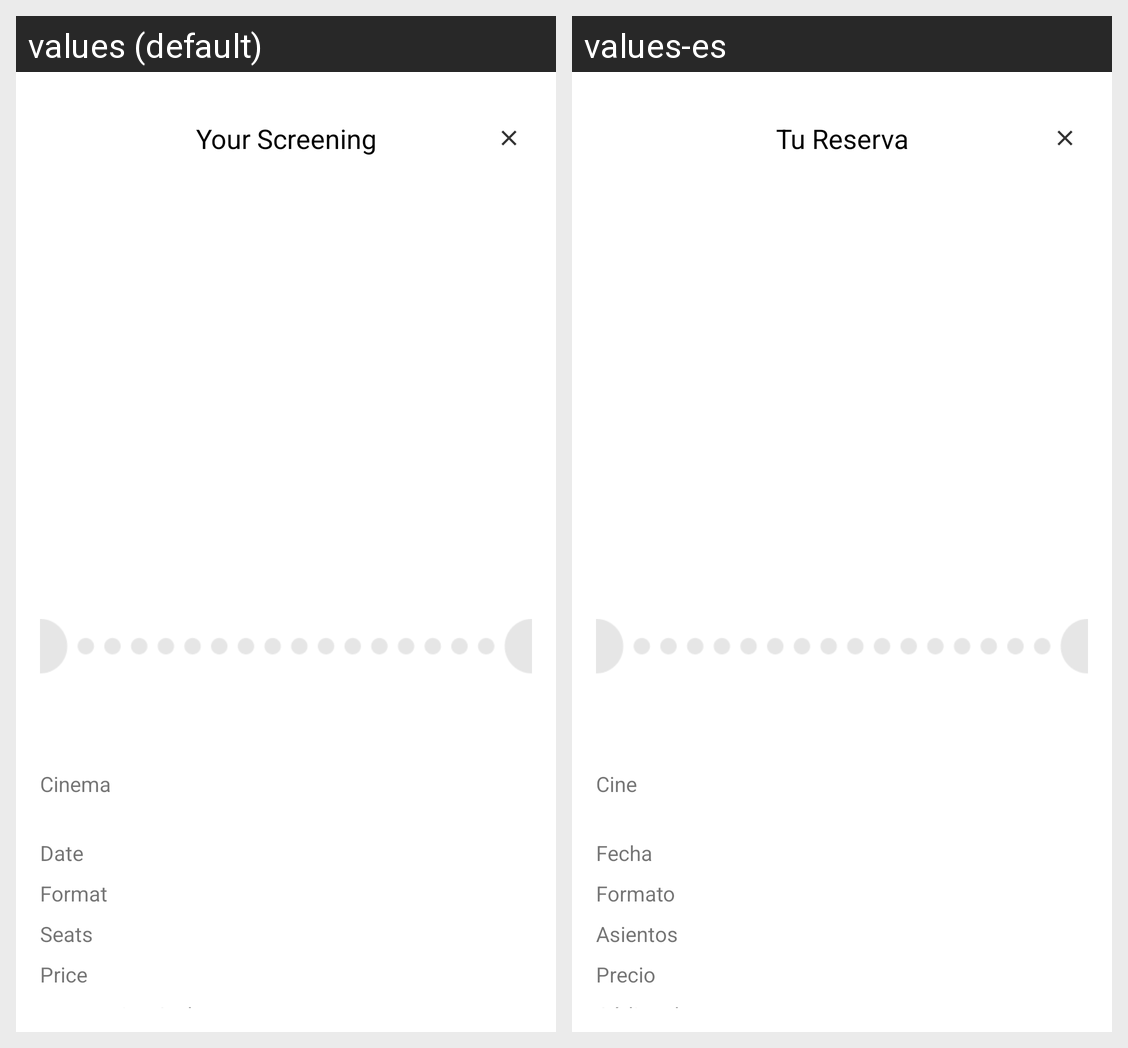

The Android screen above is rendered under two locales of the same app. Produce the string resources it draws, with the default and per-locale values.
Android screen res/layout/fragment_client_movie_reservation.xml rendered under 2 locales, left to right: values (default), values-es. Device: Nexus 5 (rendered at 1080×1920; each locale shown at half size, 540×960, under a caption strip naming it); theme Theme.DAITP.
Strings drawn on this screen, with the default value and each locale's value (text and hints the layout hard-codes, and strings that could not be matched under every locale, appear in the picture but are not listed):

reservation_title
  values: Your Screening
  values-es: Tu Reserva

cinema
  values: Cinema
  values-es: Cine

date
  values: Date
  values-es: Fecha

format
  values: Format
  values-es: Formato

seats
  values: Seats
  values-es: Asientos

price
  values: Price
  values-es: Precio

code
  values: Reservation Code
  values-es: Código de Reserva
